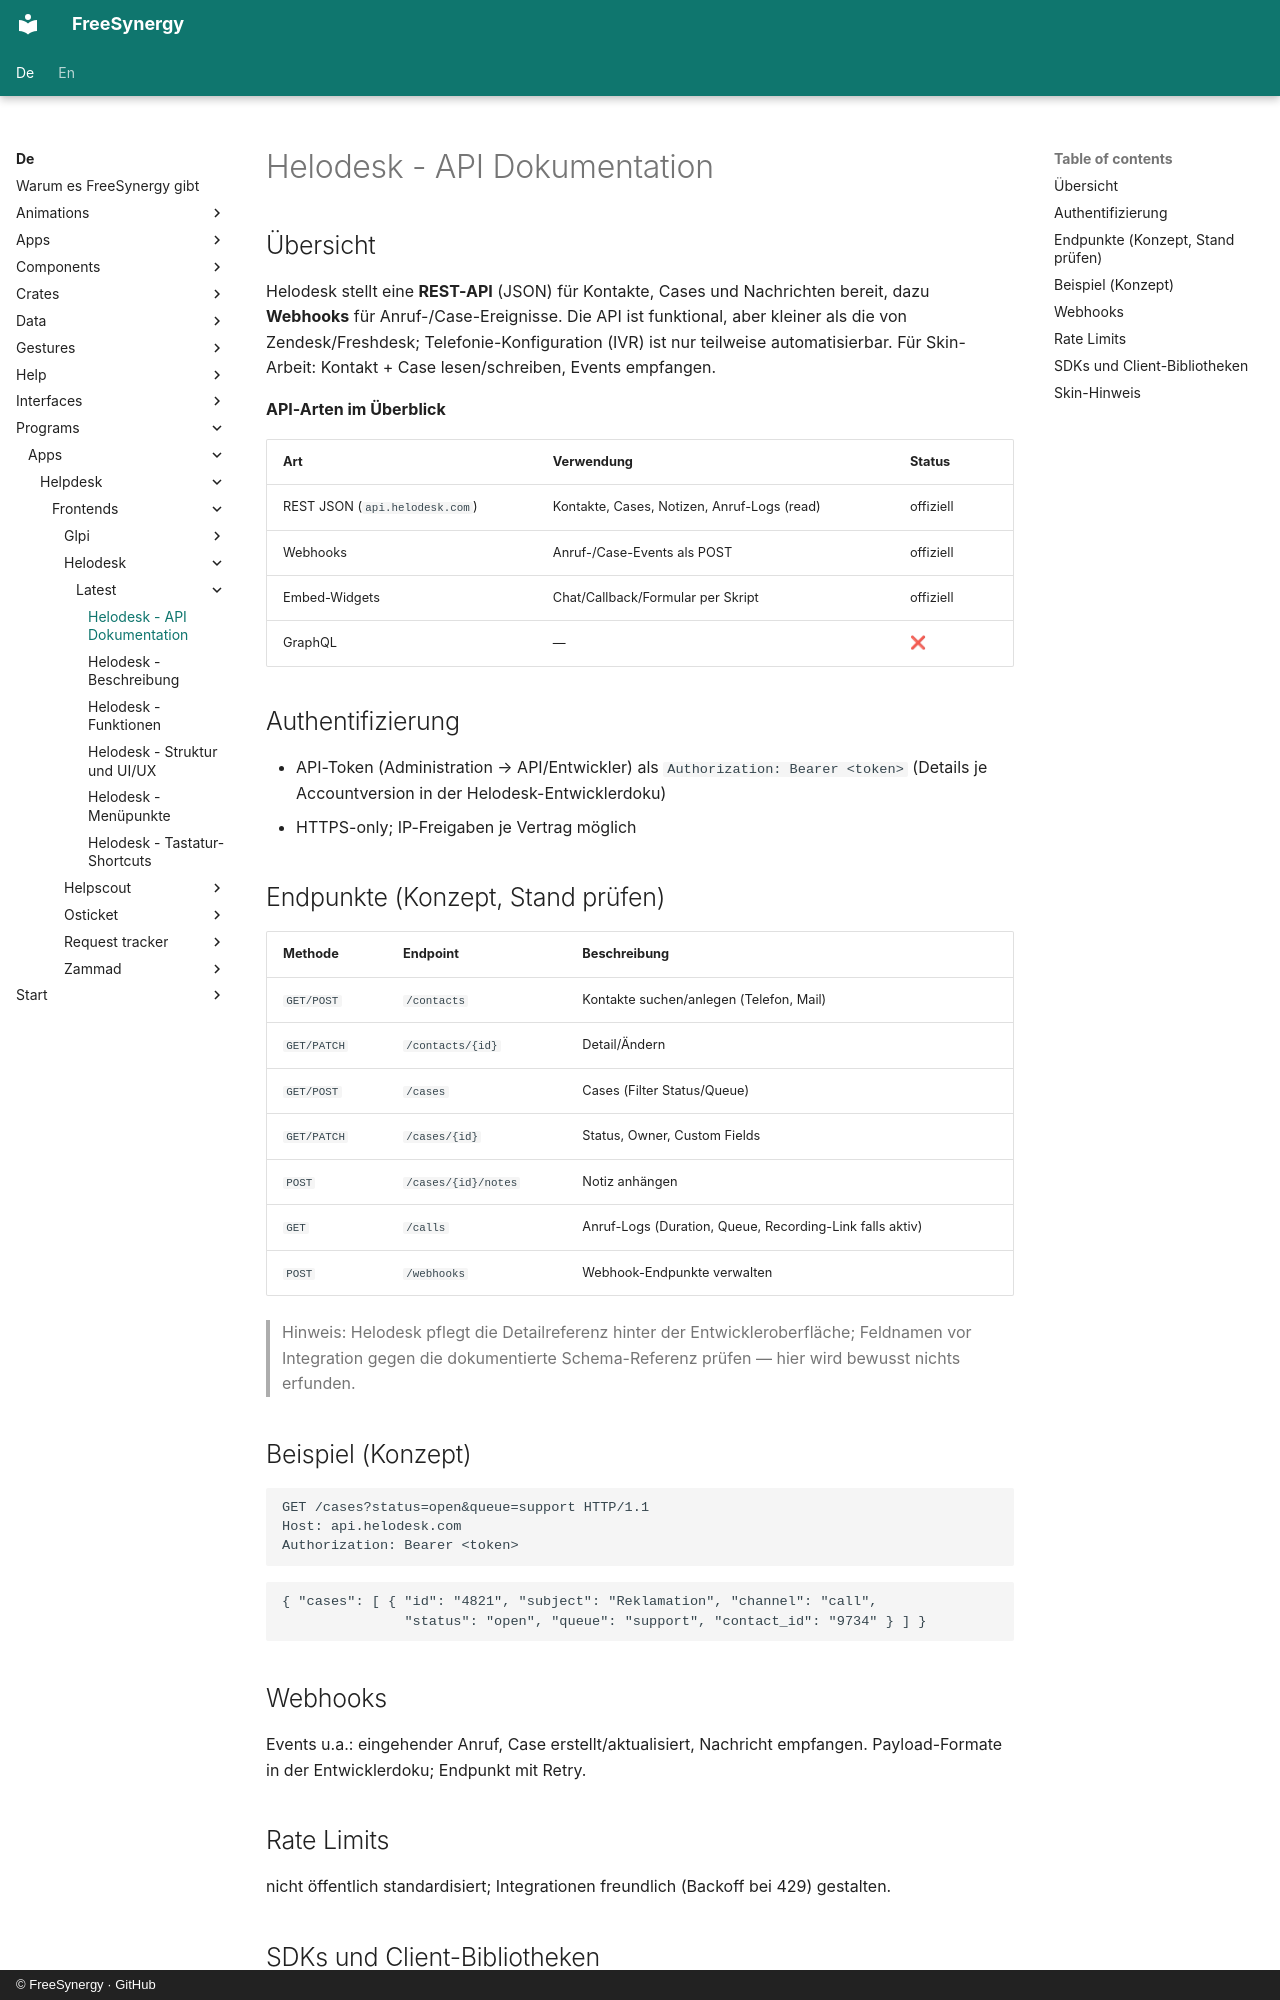

repository: FreeSynergy/fs-documentation · page: de/programs/apps/helpdesk/frontends/helodesk/latest/api/index.html · generator: mkdocs · copyright: © FreeSynergy · GitHub

# Helodesk - API Dokumentation

## Übersicht

Helodesk stellt eine **REST-API** (JSON) für Kontakte, Cases und Nachrichten bereit, dazu **Webhooks** für Anruf-/Case-Ereignisse. Die API ist funktional, aber kleiner als die von Zendesk/Freshdesk; Telefonie-Konfiguration (IVR) ist nur teilweise automatisierbar. Für Skin-Arbeit: Kontakt + Case lesen/schreiben, Events empfangen.

**API-Arten im Überblick**

| Art | Verwendung | Status |
|-----|------------|--------|
| REST JSON (`api.helodesk.com`) | Kontakte, Cases, Notizen, Anruf-Logs (read) | offiziell |
| Webhooks | Anruf-/Case-Events als POST | offiziell |
| Embed-Widgets | Chat/Callback/Formular per Skript | offiziell |
| GraphQL | — | ❌ |

## Authentifizierung

- API-Token (Administration → API/Entwickler) als `Authorization: Bearer <token>` (Details je Accountversion in der Helodesk-Entwicklerdoku)
- HTTPS-only; IP-Freigaben je Vertrag möglich

## Endpunkte (Konzept, Stand prüfen)

| Methode | Endpoint | Beschreibung |
|---------|----------|--------------|
| `GET/POST` | `/contacts` | Kontakte suchen/anlegen (Telefon, Mail) |
| `GET/PATCH` | `/contacts/{id}` | Detail/Ändern |
| `GET/POST` | `/cases` | Cases (Filter Status/Queue) |
| `GET/PATCH` | `/cases/{id}` | Status, Owner, Custom Fields |
| `POST` | `/cases/{id}/notes` | Notiz anhängen |
| `GET` | `/calls` | Anruf-Logs (Duration, Queue, Recording-Link falls aktiv) |
| `POST` | `/webhooks` | Webhook-Endpunkte verwalten |

> Hinweis: Helodesk pflegt die Detailreferenz hinter der Entwickleroberfläche; Feldnamen vor Integration gegen die dokumentierte Schema-Referenz prüfen — hier wird bewusst nichts erfunden.

## Beispiel (Konzept)

```http
GET /cases?status=open&queue=support HTTP/1.1
Host: api.helodesk.com
Authorization: Bearer <token>
```

```json
{ "cases": [ { "id": "4821", "subject": "Reklamation", "channel": "call",
               "status": "open", "queue": "support", "contact_id": "9734" } ] }
```

## Webhooks

Events u.a.: eingehender Anruf, Case erstellt/aktualisiert, Nachricht empfangen. Payload-Formate in der Entwicklerdoku; Endpunkt mit Retry.

## Rate Limits

nicht öffentlich standardisiert; Integrationen freundlich (Backoff bei 429) gestalten.
